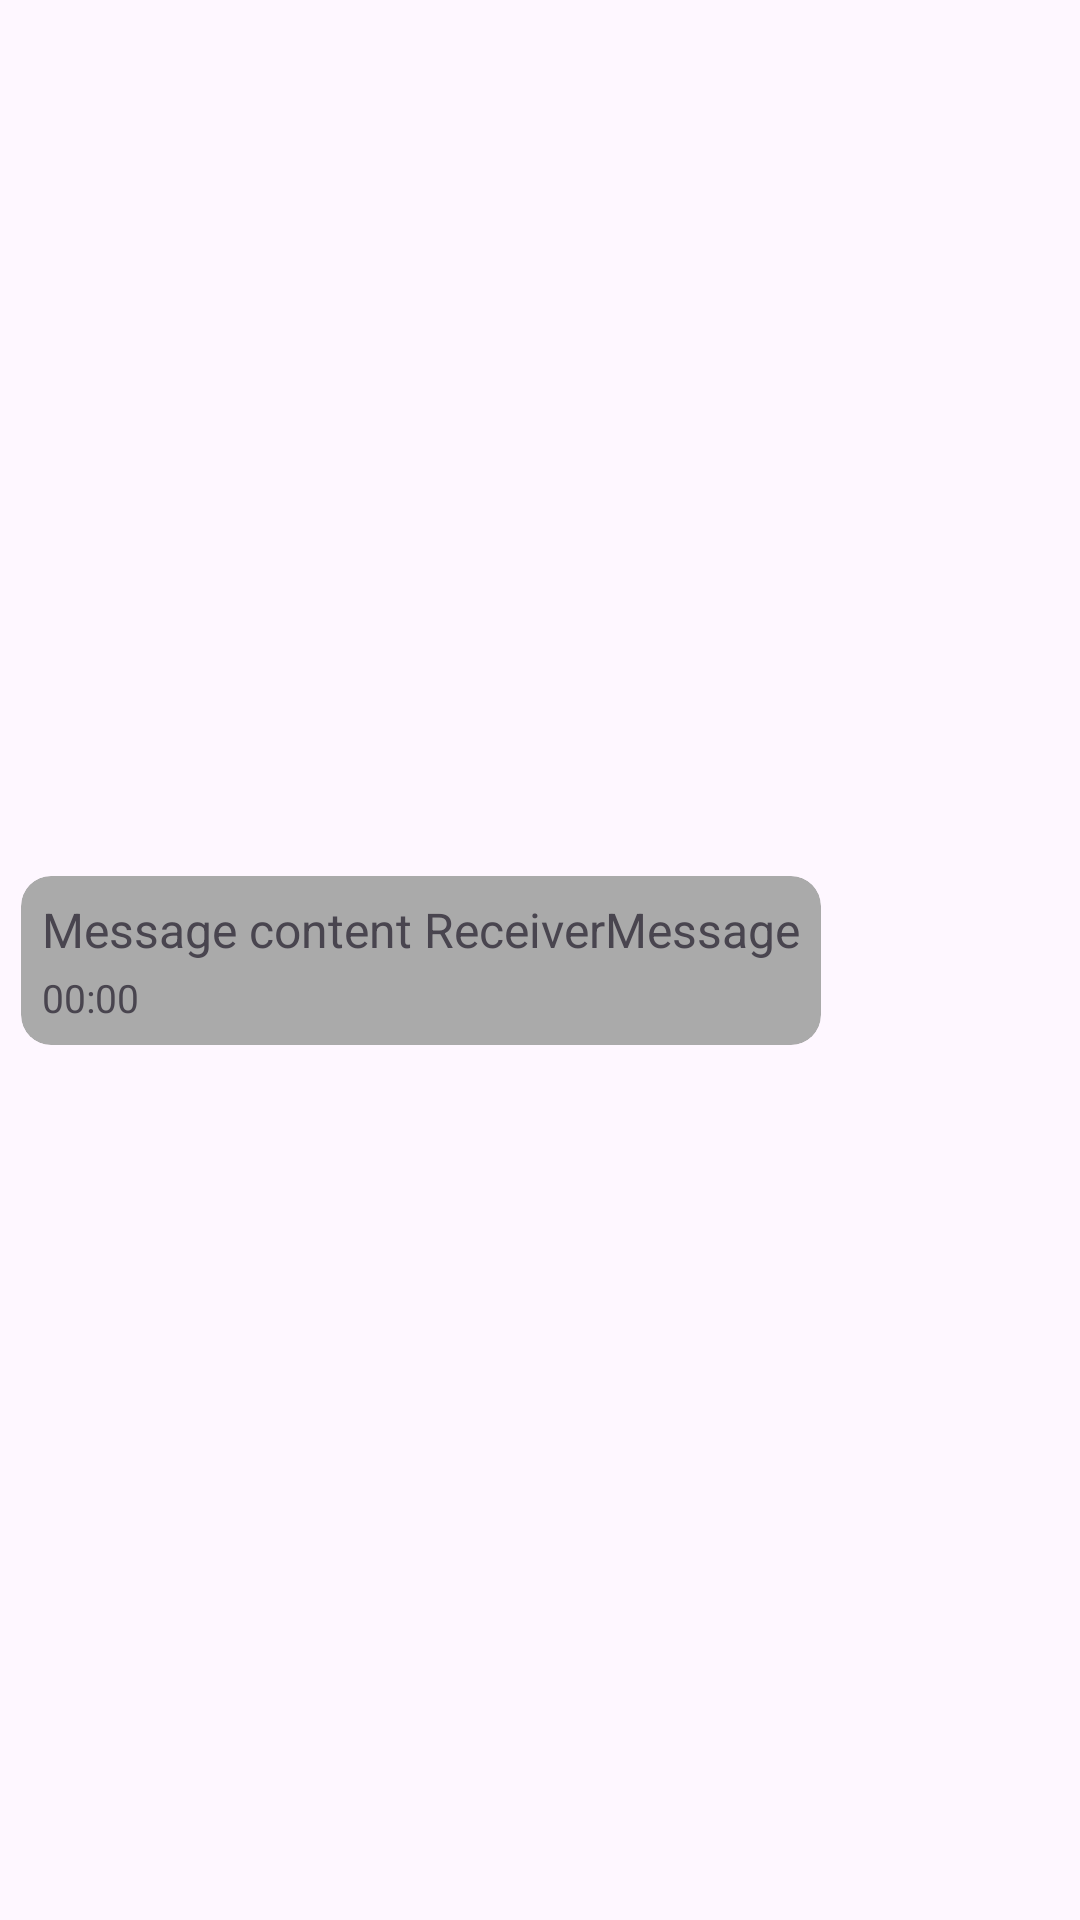

Reconstruct the res/layout file that produces this screen, plus the resources it refers to.
<!-- AndroidManifest.xml: application theme Theme.AP2_Ex4 -->
<!-- res/layout/message_receiver.xml -->
<?xml version="1.0" encoding="utf-8"?>
<androidx.constraintlayout.widget.ConstraintLayout xmlns:android="http://schemas.android.com/apk/res/android"
    xmlns:app="http://schemas.android.com/apk/res-auto"
    xmlns:tools="http://schemas.android.com/tools"
    android:layout_width="match_parent"
    android:layout_height="wrap_content"
    android:layout_marginStart="0dp"
    android:layout_marginTop="2dp">

    <androidx.cardview.widget.CardView
        android:id="@+id/cardMessage"
        android:layout_width="wrap_content"
        android:layout_height="wrap_content"
        android:layout_marginStart="5dp"
        android:layout_marginTop="0dp"
        app:cardBackgroundColor="@android:color/darker_gray"
        app:cardCornerRadius="10dp"
        app:cardElevation="0dp"
        app:cardPreventCornerOverlap="false"
        app:cardUseCompatPadding="true"
        app:layout_constraintBottom_toBottomOf="parent"
        app:layout_constraintStart_toStartOf="parent"
        app:layout_constraintTop_toTopOf="parent"
        tools:ignore="MissingConstraints">

        <LinearLayout
            android:id="@+id/cardContainer"
            android:layout_width="wrap_content"
            android:layout_height="wrap_content"
            android:orientation="vertical"
            android:textColor="@android:color/black">

            <TextView
                android:id="@+id/textMessage"
                android:layout_width="wrap_content"
                android:layout_height="wrap_content"
                android:layout_marginBottom="3dp"
                android:maxWidth="270dp"
                android:paddingLeft="7dp"
                android:paddingTop="7dp"
                android:paddingRight="7dp"
                android:text="@string/ReceiverMessage"
                android:textSize="16sp" />

            <TextView
                android:id="@+id/hour"
                android:layout_width="wrap_content"
                android:layout_height="wrap_content"
                android:layout_marginStart="7dp"
                android:layout_marginEnd="7dp"
                android:layout_marginBottom="7dp"
                android:text="@string/hour"
                android:textSize="13sp"
                app:layout_constraintBottom_toBottomOf="@+id/textMessage"
                app:layout_constraintEnd_toStartOf="@+id/textMessage" />
        </LinearLayout>
    </androidx.cardview.widget.CardView>
</androidx.constraintlayout.widget.ConstraintLayout>
<!-- resources referenced by this layout -->
<resources>
  <string name="ReceiverMessage" translatable="false">Message content ReceiverMessage</string>
  <string name="hour" translatable="false">00:00</string>
  <style name="Theme.AP2_Ex4" parent="Base.Theme.AP2_Ex4" />
  <style name="Base.Theme.AP2_Ex4" parent="Theme.Material3.DayNight.NoActionBar">
          
          
      </style>
</resources>
